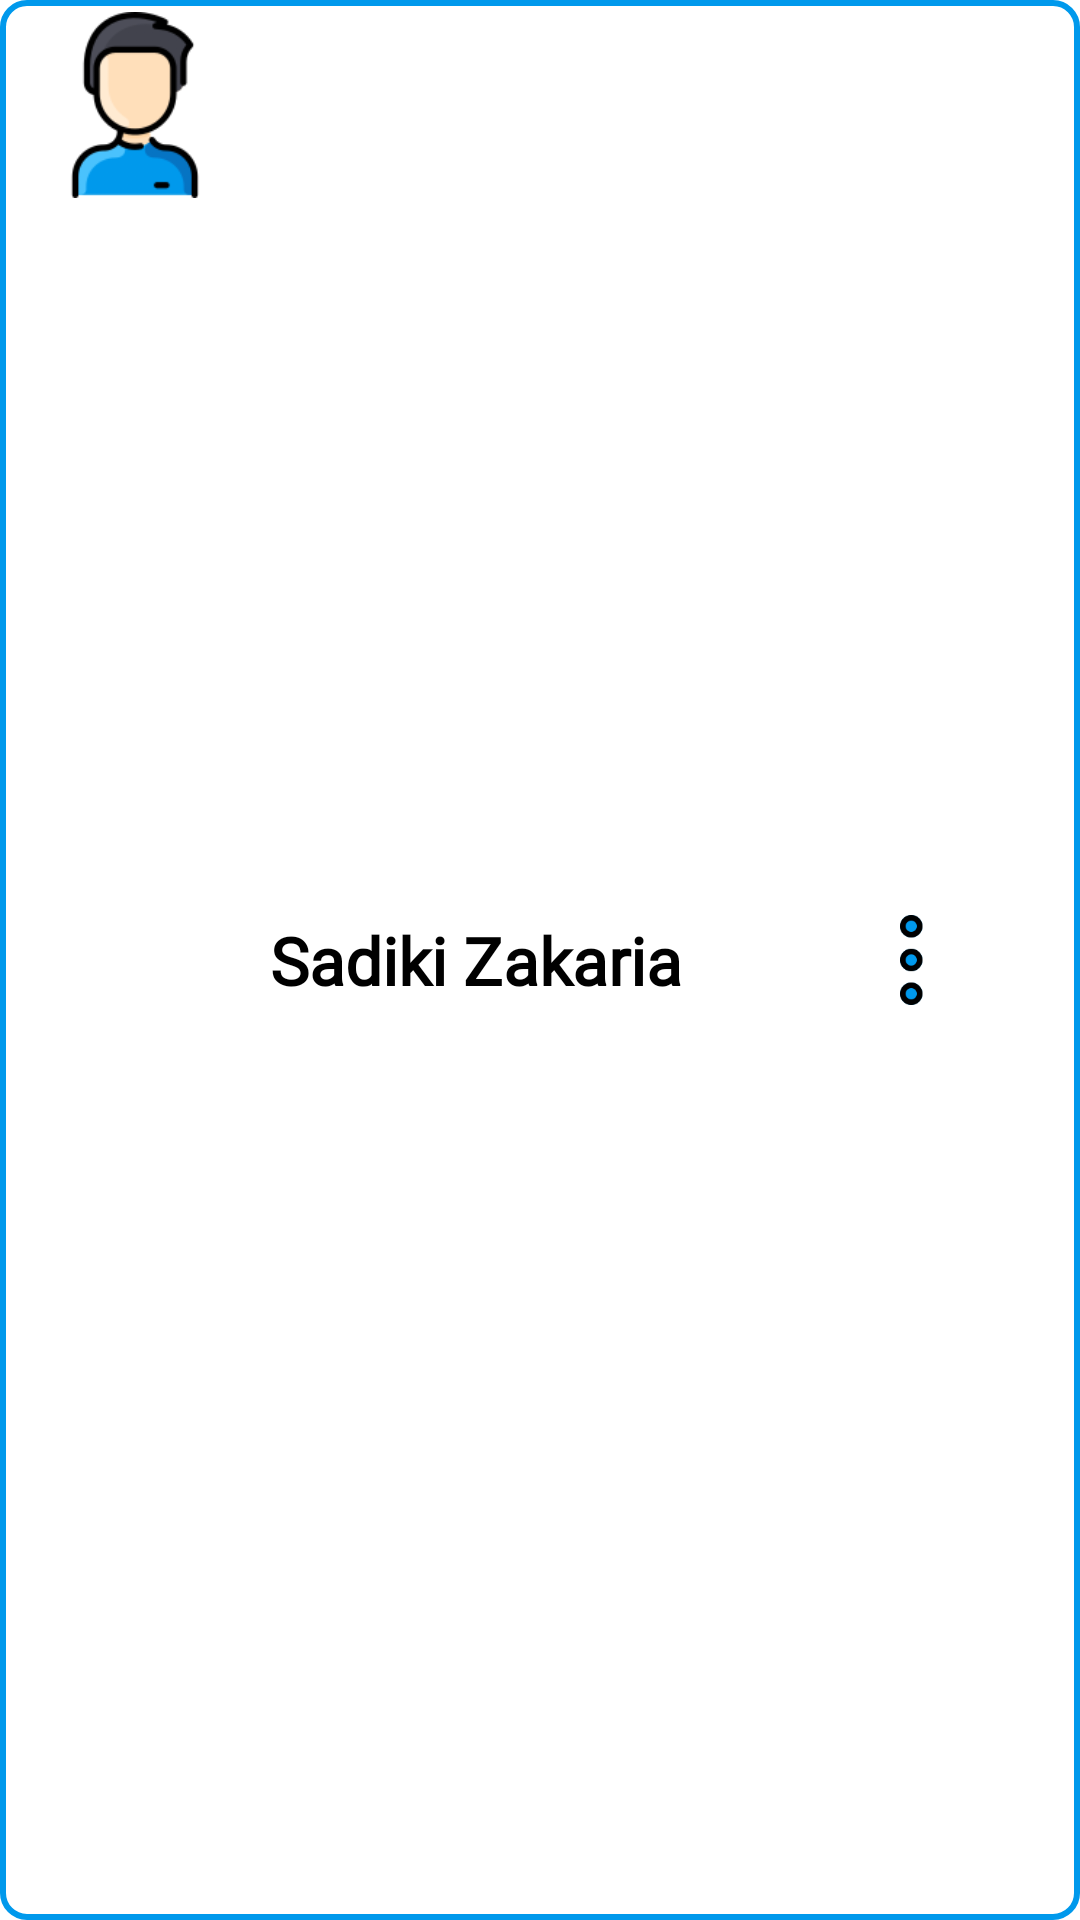

The Android layout XML behind this screen, and the referenced resources:
<!-- AndroidManifest.xml: application theme Theme.GestionAbsences -->
<!-- res/layout/membres_list_item.xml -->
<?xml version="1.0" encoding="utf-8"?>
<LinearLayout xmlns:android="http://schemas.android.com/apk/res/android"
    android:layout_width="match_parent"
    android:layout_height="wrap_content"
    android:layout_marginBottom="5dp"
    android:layout_marginStart="16dp"
    android:layout_marginEnd="16dp"
    android:background="@drawable/item_corner"
    android:orientation="horizontal">
<ImageView
    android:id="@+id/img_membre"
    android:layout_width="0dp"
    android:layout_height="70dp"
    android:layout_weight="1"
    android:padding="4dp"
    android:src="@drawable/user"
    android:scaleType="centerInside"/>
    <TextView
        android:id="@+id/nom_membre"
        android:layout_width="0dp"
        android:layout_height="match_parent"
        android:layout_weight="2"
        android:textSize="22sp"
        android:textStyle="bold"
        android:fontFamily="@font/latolight"
        android:textColor="@color/black"
        android:gravity="start|center"
        android:text="Sadiki Zakaria"/>
    <ImageButton
        android:id="@+id/control_membre"
        android:layout_width="0dp"
        android:layout_height="30dp"
        android:layout_weight="1"
        android:scaleType="centerInside"
        android:layout_gravity="center"
        android:background="@android:color/transparent"
        android:src="@drawable/ellipsis"
        />
</LinearLayout>
<!-- resources referenced by this layout -->
<resources>
  <color name="black">#FF000000</color>
  <!-- drawable ellipsis: png bitmap (drawable, 4593 bytes) -->
  <!-- drawable item_corner (drawable) -->
  <?xml version="1.0" encoding="utf-8"?>
  
  <selector xmlns:android="http://schemas.android.com/apk/res/android">
  <item>
      <shape android:shape="rectangle">
          <corners
              android:radius="8dp"/>
          <stroke
              android:color="@color/blue"
              android:width="2dp"/>
          <solid
              android:color="@color/white"/>
      </shape>
  </item>
  </selector>
  <!-- drawable user: png bitmap (drawable, 8737 bytes) -->
  <style name="Theme.GestionAbsences" parent="Theme.MaterialComponents.Light.NoActionBar">
          
          <item name="colorPrimary">@color/blue</item>
          <item name="colorPrimaryVariant">@color/dark_blue</item>
          <item name="colorOnPrimary">@color/black</item>
          
          <item name="colorSecondary">@color/light_blue</item>
          <item name="colorSecondaryVariant">@color/dark_blue</item>
          <item name="colorOnSecondary">@color/white</item>
          
          <item name="android:statusBarColor">?attr/colorPrimaryVariant</item>
          
      </style>
  <color name="blue">#0099EC</color>
  <color name="white">#FFFFFFFF</color>
  <color name="dark_blue">#0674C3</color>
  <color name="light_blue">#4AC2FD</color>
</resources>
